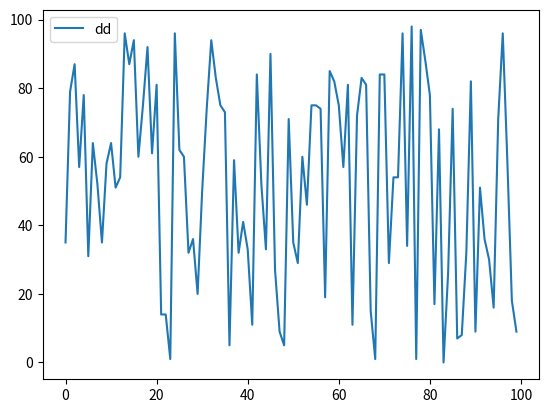

Recreate this plot in Python. (Note: this script raises an exception after producing the figure.)
# -*- coding: utf-8 -*-
"""
Created on Fri Jan 28 11:55:02 2022

@author: Student
"""

#для домашки

import numpy as np
import matplotlib.pyplot as plt
import json #json текстовый формат, оч похож на питоновский словарь(??), словари читать и писать изи в этом формате

#напишем словарь чтобы чекнуть библиотеку json
d = {
     'electron':{
        'mass':1, #1 это просто значения вроде
        'charge':-1,
    },
    'photon':{}, #это типа пустой словарь дали фотону
    'positron':{
        'mass':1,
        'charge':1,
    },
     
}
with open('particles.json', 'x') as f: #x записывать
    json.dump(d, f) #записали словарь, создали
with open('particles.json', 'r') as f: #r читать
    p = json.load(f)
print(p['electron']) #просто экзампл как у нас записалось

#чекнем матплотлиб
plt.plot(np.random.randint(0,100, size = 100), label='dd') #короче я хз тут как-то не отображается график тут он в отдельном окне потому что чето qt5 в настройках пофиг
plt.legend() #легенду построить
#ладно матплотлиб чекнем потом

#что-то про чтение бинарных форматов
from scipy.io import netcdf #умеет читать нетсдф
# рабочий метод но хз with netcdf.netcdf_file('D:/sh/tos_O1_2001-2002.nc', mmap = False) as net: #false чето с памятью
net = netcdf.netcdf_file('D:/sh/tos_O1_2001-2002.nc', mmap = False)
print(net.dimensions) #чет важное, кого сколько, если вдруг длину не дает то юзать len
print(net.variables['lon'].data) #собственно данные lon, можно люые другие там lat, time 


#координаты парсятся самостоятельно))))) means числа воспринимаются как числа все ок
#надо найти ближайшее к заданным координатам чето типа search for (?) как с прошлого сема

#скорее всего надо использовать average_03_column (не std которое наверное стандартное отклонение)

#average_03_column это 3д массив, считать его массивом, первое это время, второе-третье широта-долгота (чекнуть кто кто)
#net.variables[время, чето (широта/долгота), чето2]
#считать что 2020 последний а остальные от него
